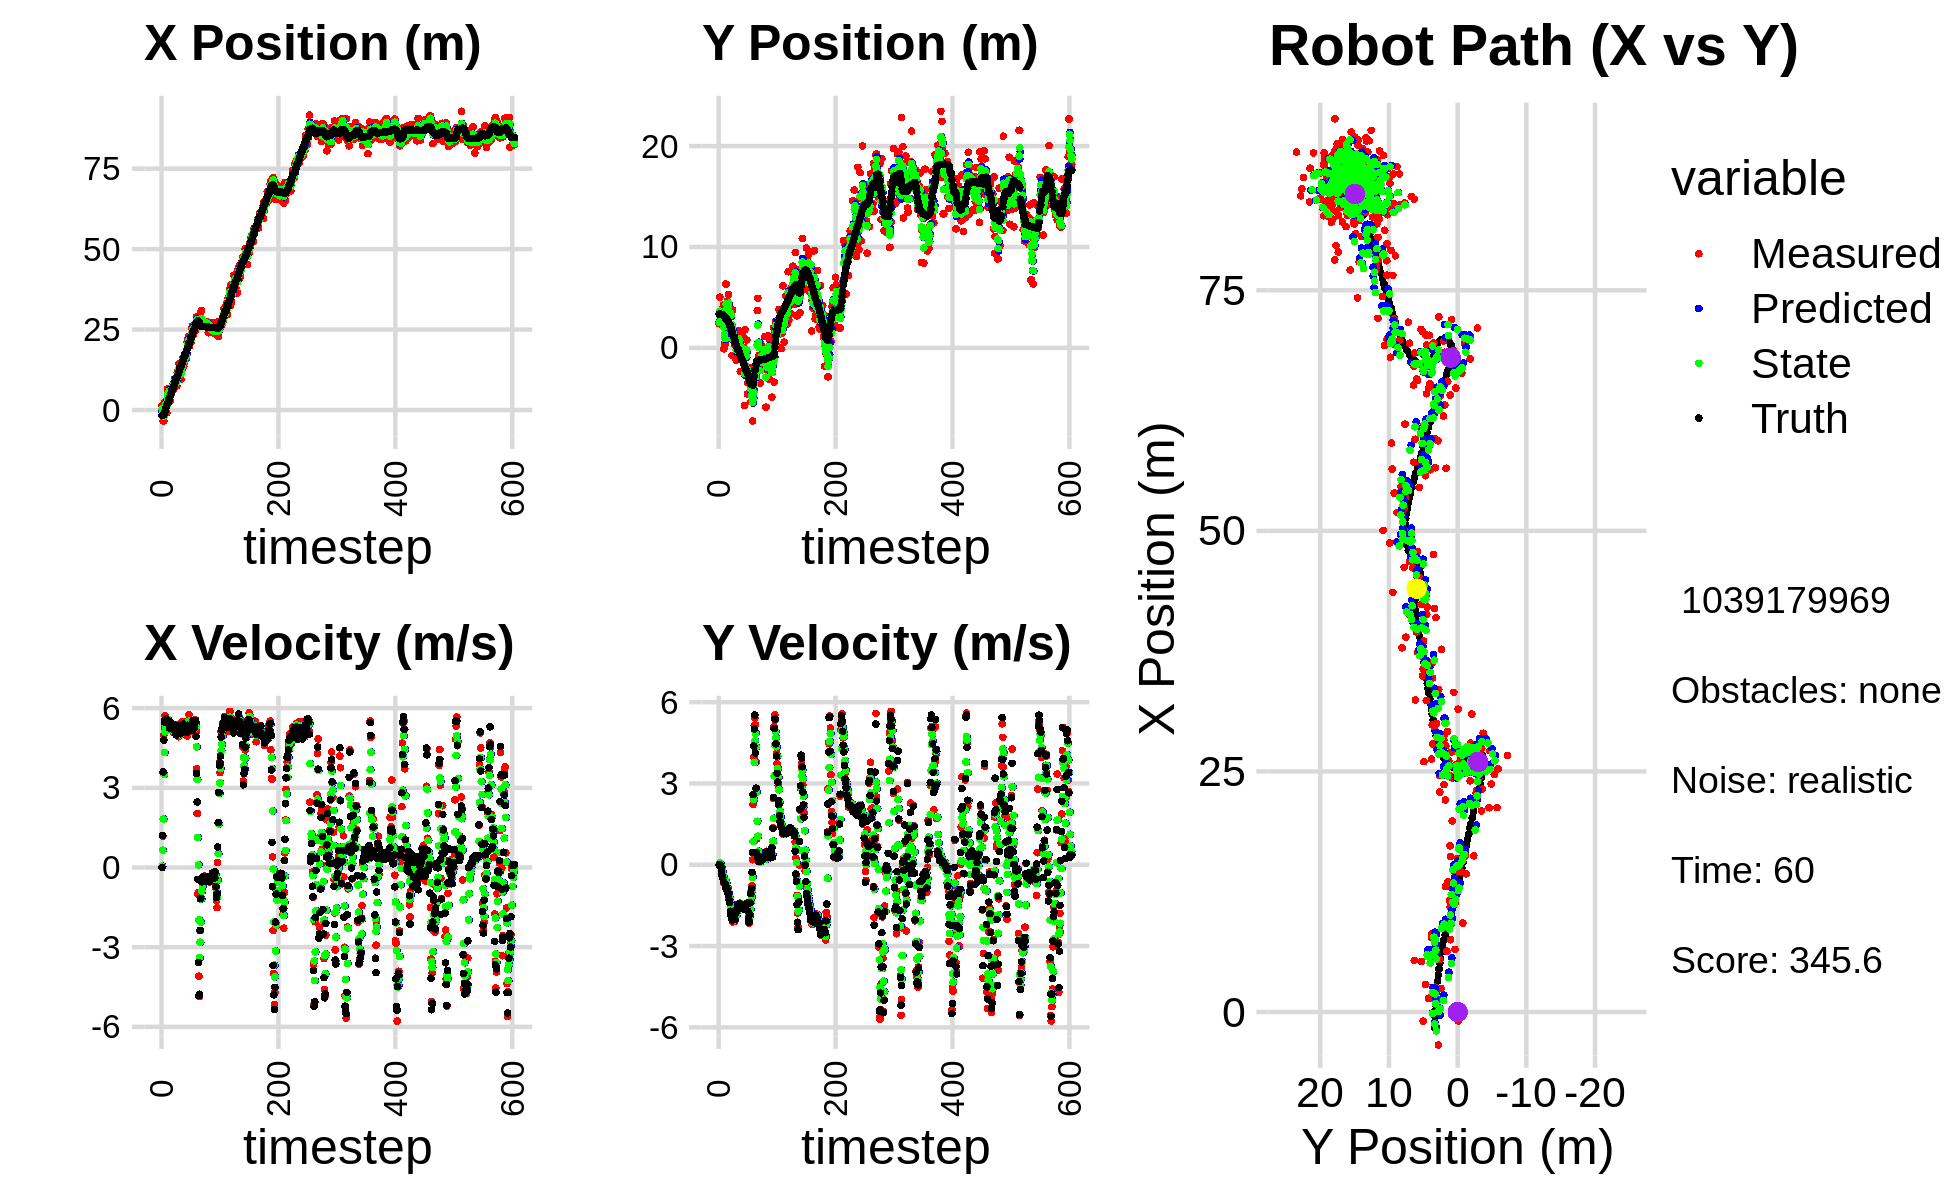

The file beside this chart, header and first rows:
-1.050297260456726223e+00, 3.815405279304852293e+00, 0.000000000000000000e+00, 0.000000000000000000e+00, 0.000000000000000000e+00, 0.000000000000000000e+00, 0.000000000000000000e+00, 0.000000000000000000e+00, -3.432249644518418630e-01, 2.540273083298160373e+00, 0.000000000000000000e+00, 0.000000000000000000e+00, -1.675189614557681450e+00, 3.341225147535000772e+00, 0.000000000000000000e+00, 0.000000000000000000e+00, 0.000000000000000000e+00, -5.792299052700400352e-04
1.331783652538013341e+00, 2.388336359903664441e+00, 0.000000000000000000e+00, 0.000000000000000000e+00, -3.432249644518418630e-01, 2.540273083298160373e+00, 0.000000000000000000e+00, 0.000000000000000000e+00, 3.397978594115807494e-01, 2.503703798657879620e+00, 4.991070595203044025e-02, -4.805574819064094283e-03, -1.675189614557681450e+00, 3.341225147535000772e+00, 0.000000000000000000e+00, 0.000000000000000000e+00, 0.000000000000000000e+00, -7.300432480406016111e-05
-9.548523430792543731e-01, 5.022404816693488705e+00, 1.177000042639879007e+00, 8.592609355992585584e-05, 3.447889300067837892e-01, 2.503223241175973168e+00, 4.991070595203044025e-02, -4.805574819064094283e-03, -1.472873688123570446e-01, 3.633869068539697267e+00, 6.515517598798494792e-01, 6.795237450311525373e-02, -1.671897530732524118e+00, 3.341225173415505179e+00, 1.199999999999999956e+00, 0.000000000000000000e+00, 1.200000047683715820e+00, -7.300432480406016111e-05
-3.418839574351984378e+00, 2.809278086320195378e+00, 3.560999590543506343e+00, -1.921053044078196211e-03, -8.213219282437209112e-02, 3.640664305990009009e+00, 6.515517598798494792e-01, 6.795237450311525373e-02, -1.248993978733564436e+00, 3.314499608515587337e+00, 1.827851538006581178e+00, 2.078000353658128463e-02, -1.484153390427269237e+00, 3.340815560082811775e+00, 3.600000000000000089e+00, -3.099999999999999978e-02, 3.599999904632568359e+00, 5.394701147451996803e-04
-3.418839574351984378e+00, 2.809278086320195378e+00, 4.997681678509946046e+00, -5.642064596543328731e-02, -1.066208824932906252e+00, 3.316577608869245353e+00, 1.827851538006581178e+00, 2.078000353658128463e-02, -1.960330942189833170e+00, 3.099782360141622117e+00, 3.508557223718485663e+00, -3.215620349357508484e-02, -1.484153390427269237e+00, 3.340815560082811775e+00, 4.799000000000000377e+00, -8.699999999999999400e-02, 4.800000190734863281e+00, 1.128888409584760666e-02
2.467925905683141519e+00, 2.435542561855761345e+00, 5.257816454239361725e+00, -1.829993967145300549e-01, -1.609475219817984470e+00, 3.096566739792264489e+00, 3.508557223718485663e+00, -3.215620349357508484e-02, 6.106499733541448371e-02, 2.826603429702171599e+00, 4.328605018912102587e+00, -1.151474705483683525e-01, -1.008460640676063003e+00, 3.333984353042414028e+00, 5.474000000000000199e+00, -2.389999999999999902e-01, 5.479000091552734375e+00, 3.479116410017013550e-02
1.439434528355395093e+00, 3.835134673714786668e+00, 5.713876861805613494e+00, -3.567003170244630317e-01, 4.939254992266247646e-01, 2.815088682647334917e+00, 4.328605018912102587e+00, -1.151474705483683525e-01, 8.679591427044988095e-01, 3.229705923138720181e+00, 5.108163769864247250e+00, -2.096209829919482848e-01, -3.738018273283137405e-01, 3.310437370705300086e+00, 5.568999999999999950e+00, -4.010000000000000231e-01, 5.583000183105468750e+00, 6.234611570835113525e-02
2.588718533516628284e+00, 3.317065028871869714e+00, 5.538293625619969518e+00, -4.676202430533147880e-01, 1.378775519690923712e+00, 3.208743824839525249e+00, 5.108163769864247250e+00, -2.096209829919482848e-01, 1.867889997651895007e+00, 3.249670972766384391e+00, 5.315246287152548987e+00, -3.286582074640803097e-01, 1.557582616011993770e-01, 3.277238493611429160e+00, 5.588000000000000078e+00, -4.719999999999999751e-01, 5.607999801635742188e+00, 8.423420041799545288e-02
1.428313493810161594e+00, 4.237916244230935270e+00, 5.485818265813261263e+00, -5.857381182925051055e-01, 2.399414626367149861e+00, 3.216805152019976521e+00, 5.315246287152548987e+00, -3.286582074640803097e-01, 2.026552324695475527e+00, 3.630645203314370573e+00, 5.380470472600309861e+00, -4.313905126969197479e-01, 7.970813511324672529e-01, 3.221840276046358476e+00, 5.602000000000000313e+00, -5.979999999999999760e-01, 5.633999824523925781e+00, 1.063701510429382324e-01
-9.425951241963246297e-01, -9.720751780003594744e-02, 5.560820442193499247e+00, -6.696828573768465187e-01, 2.564599371955506690e+00, 3.587506152044678487e+00, 5.380470472600309861e+00, -4.313905126969197479e-01, 1.206180641448298063e+00, 2.069275137615941507e+00, 5.406231547168976803e+00, -6.175816606589408231e-01, 1.440616965022518015e+00, 3.152477530919319815e+00, 5.458999999999999631e+00, -6.570000000000000284e-01, 5.498000144958496094e+00, 1.198516041040420532e-01
6.504387259308433755e+00, 3.844660953560901095e-01, 5.398990108039935620e+00, -6.501938266280925527e-01, 1.746803796165195877e+00, 2.007516971550047380e+00, 5.406231547168976803e+00, -6.175816606589408231e-01, 3.583302045992837748e+00, 1.337232422500338913e+00, 5.531510746441647974e+00, -6.752478393158781733e-01, 2.067524313486413412e+00, 3.076356095925478762e+00, 5.455000000000000071e+00, -6.879999999999999449e-01, 5.498000144958496094e+00, 1.198516041040420532e-01
6.504387259308433755e+00, 3.844660953560901095e-01, 5.544563820130267828e+00, -7.344796246949237828e-01, 4.136453120637002101e+00, 1.269707638568751129e+00, 5.531510746441647974e+00, -6.752478393158781733e-01, 5.058046995874097007e+00, 9.043762955083776145e-01, 5.575156426853320468e+00, -7.213131093880641442e-01, 2.067524313486413412e+00, 3.076356095925478762e+00, 5.450999999999999623e+00, -7.229999999999999760e-01, 5.498000144958496094e+00, 1.317016333341598511e-01
5.370496153617553503e+00, 6.314200294934241064e+00, 5.246207893439654768e+00, -7.602006265174396926e-01, 5.615562638559429054e+00, 8.322449845695711890e-01, 5.575156426853320468e+00, -7.213131093880641442e-01, 5.516128857735200341e+00, 3.090399229247124069e+00, 5.393860458607020014e+00, -6.028207260397095979e-01, 3.229351401253583109e+00, 2.913606538232350385e+00, 5.402000000000000135e+00, -8.419999999999999707e-01, 5.467000007629394531e+00, 1.439031660556793213e-01
5.370496153617553503e+00, 6.314200294934241064e+00, 5.504123759759483647e+00, -8.924124716606062213e-01, 6.055514903595902609e+00, 3.030117156643153287e+00, 5.393860458607020014e+00, -6.028207260397095979e-01, 5.792940570998888816e+00, 4.375746282394761266e+00, 5.432413367427395556e+00, -6.718351375826432381e-01, 3.229351401253583109e+00, 2.913606538232350385e+00, 5.501999999999999780e+00, -9.110000000000000320e-01, 5.577000141143798828e+00, 1.607365161180496216e-01
5.468022108131552983e+00, 2.667642814713035104e+00, 5.330580218253537339e+00, -8.816587875546225694e-01, 6.336181907741628372e+00, 4.308562768636496898e+00, 5.432413367427395556e+00, -6.718351375826432381e-01, 5.999089125796782440e+00, 3.627466421565603838e+00, 5.355759663526055370e+00, -8.173206715347649531e-01, 3.855459570511470258e+00, 2.811465097648144784e+00, 5.240000000000000213e+00, -8.669999999999999929e-01, 5.310999870300292969e+00, 1.639124900102615356e-01
2.851687550534096172e+00, 4.644995344983898100e+00, 5.313219686826690769e+00, -9.642082708033337113e-01, 6.534665092149388066e+00, 3.545734354412127143e+00, 5.355759663526055370e+00, -8.173206715347649531e-01, 5.102008334191971528e+00, 3.995089780206249941e+00, 5.274327597746450991e+00, -8.640004776528275032e-01, 4.466719031397478723e+00, 2.709354652850147982e+00, 5.233999999999999986e+00, -9.050000000000000266e-01, 5.310999870300292969e+00, 1.795197725296020508e-01
6.234465241618781128e+00, 3.999231948327292230e+00, 5.400070736704623897e+00, -1.069701967176325486e+00, 5.629441093966616627e+00, 3.908689732440967290e+00, 5.274327597746450991e+00, -8.640004776528275032e-01, 5.865461927340796855e+00, 3.941094308585840977e+00, 5.356094054686628247e+00, -9.640524315648103526e-01, 5.087120413829926413e+00, 2.595880044883725368e+00, 5.447000000000000064e+00, -1.048000000000000043e+00, 5.546999931335449219e+00, 1.955586969852447510e-01
5.251796245628519877e+00, 5.269557608345601274e+00, 5.406179220658059670e+00, -1.201112574727891014e+00, 6.401071332809459946e+00, 3.844689065429359953e+00, 5.356094054686628247e+00, -9.640524315648103526e-01, 5.956182462548579082e+00, 4.426070248574959010e+00, 5.359212887886867449e+00, -1.046700877552397824e+00, 5.608072638626563133e+00, 2.492206228686545177e+00, 5.277000000000000135e+00, -1.145000000000000018e+00, 5.399000167846679688e+00, 2.186230123043060303e-01
6.327073096937115615e+00, 1.554076326705794431e+00, 5.326130815226377990e+00, -1.183327898632893449e+00, 6.492103751337265471e+00, 4.321400160819719005e+00, 5.359212887886867449e+00, -1.046700877552397824e+00, 6.427697639023070231e+00, 3.178766249070238192e+00, 5.337687184236562743e+00, -1.182268865738507646e+00, 6.213562369536186125e+00, 2.356131805322366546e+00, 5.285999999999999588e+00, -1.312999999999999945e+00, 5.447000026702880859e+00, 2.186230123043060303e-01
7.758252024759245025e+00, 3.796156122242302811e+00, 5.138820187605287693e+00, -1.301203033045345236e+00, 6.961466357446726150e+00, 3.060539362496387472e+00, 5.337687184236562743e+00, -1.182268865738507646e+00, 7.264800069612925348e+00, 3.360757594305386675e+00, 5.260128544228999559e+00, -1.223287516289047749e+00, 6.819738745691819481e+00, 2.200680090517883158e+00, 5.277000000000000135e+00, -1.393000000000000016e+00, 5.458000183105468750e+00, 2.479979842901229858e-01
7.758252024759245025e+00, 3.796156122242302811e+00, 5.260219995408691673e+00, -1.568185219581855971e+00, 7.790812924035825482e+00, 3.238428842676481789e+00, 5.260128544228999559e+00, -1.223287516289047749e+00, 7.778221905395795055e+00, 3.460152767279097930e+00, 5.259349056106960241e+00, -1.380447506982431793e+00, 6.819738745691819481e+00, 2.200680090517883158e+00, 5.381999999999999673e+00, -1.715000000000000080e+00, 5.647999763488769531e+00, 2.897326052188873291e-01
6.397426009325365648e+00, 3.181492282264999361e+00, 5.082764529664176578e+00, -1.778688337243242712e+00, 8.304156811006491168e+00, 3.322108016580854972e+00, 5.259349056106960241e+00, -1.380447506982431793e+00, 7.558505398452776802e+00, 3.254760039102008840e+00, 5.143489764327042302e+00, -1.573927677129073999e+00, 7.430292486670301955e+00, 2.015347673039519005e+00, 5.190999999999999837e+00, -1.875000000000000000e+00, 5.519000053405761719e+00, 3.366258740425109863e-01
9.687683820927558642e+00, 1.282155289236178719e+00, 5.125385851154431904e+00, -1.913704001549688449e+00, 8.072854374885480411e+00, 3.097367271389101617e+00, 5.143489764327042302e+00, -1.573927677129073999e+00, 8.697151837118749285e+00, 2.342313162771867407e+00, 5.174696195615386962e+00, -1.785625664215565012e+00, 8.033262610641912715e+00, 1.803182555544737831e+00, 5.161999999999999922e+00, -1.927999999999999936e+00, 5.510000228881835938e+00, 3.573474884033203125e-01
9.243948518804561587e+00, -7.660977112749759455e-01, 5.095316546093362930e+00, -1.992383603593578023e+00, 9.214621456680287537e+00, 2.163750596350310751e+00, 5.174696195615386962e+00, -1.785625664215565012e+00, 9.223667026982955264e+00, 9.518983835774550428e-01, 5.138320681388861999e+00, -1.948342021506968447e+00, 8.625500083100721582e+00, 1.579211784531451501e+00, 5.179000000000000270e+00, -2.025999999999999801e+00, 5.560999870300292969e+00, 3.727433085441589355e-01
8.145868539904766337e+00, 3.739365292846707600e+00, 5.269370590552099110e+00, -2.109670808885211635e+00, 9.737499095121840753e+00, 7.570641814267582426e-01, 5.138320681388861999e+00, -1.948342021506968447e+00, 9.124328588500343784e+00, 1.981209390618259958e+00, 5.166340042430705104e+00, -1.956293732966907450e+00, 9.218647361022894060e+00, 1.345154477686842931e+00, 5.094999999999999751e+00, -2.041999999999999815e+00, 5.488999843597412109e+00, 3.808208703994750977e-01
7.508688092093714239e+00, 1.023148997482875577e+00, 5.179319572252551573e+00, -2.073617545719859123e+00, 9.640962592743413495e+00, 1.785580017321569235e+00, 5.166340042430705104e+00, -1.956293732966907450e+00, 8.813720556992848287e+00, 1.468702506122260276e+00, 5.133065065701307716e+00, -2.029281326214740666e+00, 9.799909949454955083e+00, 1.113747312504097309e+00, 4.991999999999999993e+00, -1.975000000000000089e+00, 5.368999958038330078e+00, 3.808208703994750977e-01
7.508688092093714239e+00, 1.023148997482875577e+00, 4.995805982484252894e+00, -1.953053226998078706e+00, 9.327027063562979947e+00, 1.265774373500786254e+00, 5.133065065701307716e+00, -2.029281326214740666e+00, 8.620648485216866774e+00, 1.167611578841131204e+00, 5.017639943240589595e+00, -1.997545956692196478e+00, 9.799909949454955083e+00, 1.113747312504097309e+00, 5.000000000000000000e+00, -1.955999999999999961e+00, 5.368999958038330078e+00, 3.726704716682434082e-01
1.158392906188016092e+01, 1.178768170797668713e+00, 5.387116021413820732e+00, -2.094608172716581507e+00, 9.122412479540924934e+00, 9.678569831719114891e-01, 5.017639943240589595e+00, -1.997545956692196478e+00, 1.008823978418158163e+01, 1.052425695458340638e+00, 5.236815278927116069e+00, -2.039573826214732044e+00, 1.037844884381655142e+01, 8.881442088993504180e-01, 5.200000000000000178e+00, -2.011000000000000121e+00, 5.574999809265136719e+00, 3.708297908306121826e-01
1.219929552040260923e+01, 2.307574584098519010e-01, 5.212851698090945618e+00, -1.973740574492188760e+00, 1.061192131207429412e+01, 8.484683128368674110e-01, 5.236815278927116069e+00, -2.039573826214732044e+00, 1.122572141274067015e+01, 5.956456493999802149e-01, 5.263341952199227514e+00, -2.021888081106500312e+00, 1.097128522375420623e+01, 6.583463685395690712e-01, 5.339000000000000412e+00, -2.021999999999999797e+00, 5.709000110626220703e+00, 3.619490861892700195e-01
1.092359119614131657e+01, 1.097614719437495667e+00, 4.921059162418526256e+00, -1.747129644553898631e+00, 1.175205560796059245e+01, 3.934568412893301725e-01, 5.263341952199227514e+00, -2.021888081106500312e+00, 1.142092769240043282e+01, 6.900712714156491678e-01, 5.086684462518215710e+00, -1.874043003115478889e+00, 1.158445203254579781e+01, 4.304105774231711812e-01, 5.075000000000000178e+00, -1.776000000000000023e+00, 5.376999855041503906e+00, 3.411499261856079102e-01
1.435520923128488491e+01, -1.216407583443990470e+00, 5.325624141845568538e+00, -1.791895094090724783e+00, 1.192959613865225421e+01, 5.026669711041013011e-01, 5.086684462518215710e+00, -1.874043003115478889e+00, 1.287340906744645430e+01, -2.032321365591652773e-01, 5.267637991199588754e+00, -1.874384676085367962e+00, 1.207028234015963264e+01, 2.621180549156673645e-01, 5.301999999999999602e+00, -1.743999999999999995e+00, 5.581999778747558594e+00, 3.245679140090942383e-01
1.140723717161523076e+01, 2.958116663215156206e-01, 5.187460144298241538e+00, -1.614852068976841082e+00, 1.340017286656641282e+01, -3.906706041677020513e-01, 5.267637991199588754e+00, -1.874384676085367962e+00, 1.262469499132410888e+01, -1.017151066284654459e-01, 5.191724433298288588e+00, -1.734038933981433717e+00, 1.267775952829635067e+01, 6.380982537660911946e-02, 5.203999999999999737e+00, -1.643000000000000016e+00, 5.456999778747558594e+00, 3.017905056476593018e-01
9.493094801756523538e+00, 1.090385867503708139e+00, 4.979584252292787561e+00, -1.473427300650079985e+00, 1.314386743465393792e+01, -2.751190000266088287e-01, 5.191724433298288588e+00, -1.734038933981433717e+00, 1.172624251037941789e+01, 2.930045482031651272e-01, 4.995703795143938031e+00, -1.574039310856771179e+00, 1.326948773874612364e+01, -1.163557033683234321e-01, 5.036999999999999922e+00, -1.500999999999999890e+00, 5.256000041961669922e+00, 2.876852452754974365e-01
9.493094801756523538e+00, 1.090385867503708139e+00, 5.310406118215538207e+00, -1.571315386121903135e+00, 1.222581288989381143e+01, 1.356006171174879982e-01, 4.995703795143938031e+00, -1.574039310856771179e+00, 1.117433888267379949e+01, 5.289581199987083426e-01, 5.091916304058854870e+00, -1.551447801101933921e+00, 1.326948773874612364e+01, -1.163557033683234321e-01, 5.266000000000000014e+00, -1.508000000000000007e+00, 5.477000236511230469e+00, 2.876852452754974365e-01
1.304599654680940546e+01, 1.724266959057619841e+00, 5.472920438152253375e+00, -1.549350889128470410e+00, 1.168353051307968471e+01, 3.738133398885149505e-01, 5.091916304058854870e+00, -1.551447801101933921e+00, 1.221916343854203468e+01, 9.298821094915965535e-01, 5.318188312351175284e+00, -1.518697309806437579e+00, 1.386066854022874750e+01, -2.886274323774776218e-01, 5.293000000000000149e+00, -1.465000000000000080e+00, 5.492000102996826172e+00, 2.758754491806030273e-01
1.444534057324897525e+01, 3.597778215915017896e-01, 5.224970067134775853e+00, -1.433322781175657035e+00, 1.275098226977715221e+01, 7.780123785109527290e-01, 5.318188312351175284e+00, -1.518697309806437579e+00, 1.340570379444540805e+01, 6.077619565280700797e-01, 5.306932565890812192e+00, -1.486810305925375442e+00, 1.436654698794520257e+01, -4.291697016964756695e-01, 5.233999999999999986e+00, -1.453999999999999959e+00, 5.432000160217285156e+00, 2.677355110645294189e-01
1.616469407080043652e+01, 1.030083371978341766e+00, 5.096485530995995994e+00, -1.417721703562972335e+00, 1.393639705103448989e+01, 4.590809259355325134e-01, 5.306932565890812192e+00, -1.486810305925375442e+00, 1.479446190420313378e+01, 6.957595974807917472e-01, 5.253132187770668260e+00, -1.439617476349567049e+00, 1.496986615607113436e+01, -5.961742860738850069e-01, 5.166000000000000369e+00, -1.429000000000000048e+00, 5.360000133514404297e+00, 2.713168263435363770e-01
1.623144465646202761e+01, -2.340545461711939890e+00, 5.503264277284417361e+00, -1.503697583908183200e+00, 1.531977512298020017e+01, 5.517978498458350201e-01, 5.253132187770668260e+00, -1.439617476349567049e+00, 1.568019195745475969e+01, -6.410719766595222024e-01, 5.390018810049990172e+00, -1.535465711073146666e+00, 1.556394422024421509e+01, -7.605867852311400945e-01, 5.400000000000000355e+00, -1.475999999999999979e+00, 5.598000049591064453e+00, 2.667267918586730957e-01
1.352925288663125869e+01, 1.387946798418068450e+00, 5.174789015092471800e+00, -1.457029124616738613e+00, 1.621919383845975915e+01, -7.946185477668368247e-01, 5.390018810049990172e+00, -1.535465711073146666e+00, 1.517301333993698087e+01, 1.058378638282385653e-01, 5.217583302434852577e+00, -1.446119434359770084e+00, 1.618316876850651909e+01, -9.311862454423475155e-01, 5.331000000000000405e+00, -1.502000000000000002e+00, 5.538000106811523438e+00, 2.744574844837188721e-01
1.457703435397864666e+01, -4.557352527932924113e-01, 5.165783844257915369e+00, -1.506598395723094619e+00, 1.569477167018046693e+01, -3.877407960773845974e-02, 5.217583302434852577e+00, -1.446119434359770084e+00, 1.525985034283826991e+01, -2.119447805450886124e-01, 5.170785956226708890e+00, -1.484755536151856958e+00, 1.679434812085932194e+01, -1.106207417021061401e+00, 5.302999999999999936e+00, -1.544999999999999929e+00, 5.524000167846679688e+00, 2.837783098220825195e-01
1.622768163653160656e+01, -1.156465986377706479e+00, 5.269726207790296435e+00, -1.546625625756034017e+00, 1.577692893846094080e+01, -3.604203341602743027e-01, 5.170785956226708890e+00, -1.484755536151856958e+00, 1.595365041103658754e+01, -6.896120600527984035e-01, 5.231337210208987010e+00, -1.533548002265514132e+00, 1.729806363581435491e+01, -1.253358410329540540e+00, 5.203999999999999737e+00, -1.522000000000000020e+00, 5.421999931335449219e+00, 2.854760587215423584e-01
1.622768163653160656e+01, -1.156465986377706479e+00, 5.263009543197533446e+00, -1.544654334427194353e+00, 1.647678413205748527e+01, -8.429668602793498611e-01, 5.231337210208987010e+00, -1.533548002265514132e+00, 1.638102152879270790e+01, -9.723536147635565285e-01, 5.241513411489792773e+00, -1.545990618516408732e+00, 1.729806363581435491e+01, -1.253358410329540540e+00, 5.309999999999999609e+00, -1.576999999999999957e+00, 5.539999961853027344e+00, 2.854760587215423584e-01
1.727320134660248030e+01, 1.107534839742838839e+00, 5.277881032956938334e+00, -1.592840521877804560e+00, 1.690517286994168700e+01, -1.126952676615197380e+00, 5.241513411489792773e+00, -1.545990618516408732e+00, 1.704849099102694154e+01, -2.079485287141578098e-01, 5.268440686531256745e+00, -1.516913607940067132e+00, 1.790169560883914102e+01, -1.431824729965372356e+00, 5.267999999999999794e+00, -1.633999999999999897e+00, 5.515999794006347656e+00, 2.931031882762908936e-01
1.594348871655042110e+01, 5.040009171937512300e-02, 5.213517043907701876e+00, -1.605074515565233062e+00, 1.757533505968006793e+01, -3.596398895081645009e-01, 5.268440686531256745e+00, -1.516913607940067132e+00, 1.694102629652989123e+01, -1.928294907817270643e-01, 5.209455657982216437e+00, -1.550358191449229928e+00, 1.850827062074645823e+01, -1.618252799895559368e+00, 5.201999999999999957e+00, -1.592000000000000082e+00, 5.440000057220458984e+00, 2.986593246459960938e-01
2.123920214138216522e+01, -5.727936791479677936e+00, 4.951048871133919782e+00, -1.474676212818745391e+00, 1.746197186232811305e+01, -3.478653099266501014e-01, 5.209455657982216437e+00, -1.550358191449229928e+00, 1.891882439964026474e+01, -2.561475365144901595e+00, 5.167211023195367403e+00, -1.638293770290528917e+00, 1.910739552960613707e+01, -1.800024555567068196e+00, 5.091000000000000192e+00, -1.510000000000000009e+00, 5.309999942779541016e+00, 2.894843220710754395e-01
2.204171192660499301e+01, 1.782766772628863849e+00, 5.474832697011230209e+00, -1.600569553696018277e+00, 1.943554550195980113e+01, -2.725304742173954686e+00, 5.167211023195367403e+00, -1.638293770290528917e+00, 2.045432610780478200e+01, -8.676814946925124339e-01, 5.367276523539280753e+00, -1.518020682288465428e+00, 1.959408986570295852e+01, -1.943778084353936286e+00, 5.355999999999999872e+00, -1.560999999999999943e+00, 5.578000068664550781e+00, 2.844241261482238770e-01
2.278918039766841730e+01, -2.703360722832996998e+00, 5.309050987387605502e+00, -1.547539961939296882e+00, 2.099105376015871016e+01, -1.019483562921358999e+00, 5.367276523539280753e+00, -1.518020682288465428e+00, 2.168606520430410356e+01, -1.713541152149832270e+00, 5.379621683624458583e+00, -1.571451643712018953e+00, 2.020741117002963705e+01, -2.122823761081318317e+00, 5.246000000000000441e+00, -1.536000000000000032e+00, 5.467000007629394531e+00, 2.836320996284484863e-01
1.986163037993647507e+01, 7.806519998913009628e-01, 5.751646284774625251e+00, -1.527405826026533520e+00, 2.222402737266654782e+01, -1.870686316521034120e+00, 5.379621683624458583e+00, -1.571451643712018953e+00, 2.131775047793183475e+01, -7.776625547588655873e-01, 5.510521938492959571e+00, -1.490019158004659339e+00, 2.081420648060034040e+01, -2.292983101315158923e+00, 5.339999999999999858e+00, -1.431999999999999940e+00, 5.528999805450439453e+00, 2.595686912536621094e-01
1.986163037993647507e+01, 7.806519998913009628e-01, 5.394040649864728643e+00, -1.432440158261604868e+00, 2.186880267178112902e+01, -9.266644705593315434e-01, 5.510521938492959571e+00, -1.490019158004659339e+00, 2.108882706592823553e+01, -2.222991428734272246e-01, 5.405865356192007809e+00, -1.422418581967717088e+00, 2.081420648060034040e+01, -2.292983101315158923e+00, 5.291000000000000369e+00, -1.417999999999999927e+00, 5.478000164031982422e+00, 2.595686912536621094e-01
2.122986781619950847e+01, -4.573152826968036599e+00, 5.536827141505765049e+00, -1.494580789551146038e+00, 2.162941360154743720e+01, -3.645410010701989334e-01, 5.405865356192007809e+00, -1.422418581967717088e+00, 2.147791822669167061e+01, -2.099585636694250468e+00, 5.460756105132276161e+00, -1.552912640470812677e+00, 2.142510735960711443e+01, -2.455438182863991514e+00, 5.352000000000000313e+00, -1.459999999999999964e+00, 5.547999858856201172e+00, 2.636508047580718994e-01
2.090659856765491398e+01, -3.458696709559031301e+00, 5.366281213349302526e+00, -1.645841425268830926e+00, 2.202399383720489823e+01, -2.254876900741331625e+00, 5.460756105132276161e+00, -1.552912640470812677e+00, 2.158907475773709095e+01, -2.752734028773695663e+00, 5.387802968206935716e+00, -1.626054173712679241e+00, 2.203650701062330697e+01, -2.625702427134751993e+00, 5.160999999999999588e+00, -1.705999999999999961e+00, 5.434999942779541016e+00, 2.975926995277404785e-01
2.300165051237197389e+01, -2.732069474739753812e+00, 5.227437846760779827e+00, -1.894067824013047519e+00, 2.212785505455778434e+01, -2.915339446144963542e+00, 5.387802968206935716e+00, -1.626054173712679241e+00, 2.246247582480041416e+01, -2.846136179913767883e+00, 5.328384904864623017e+00, -1.751933227392936887e+00, 2.253243863605599628e+01, -2.789161251699793898e+00, 5.166000000000000369e+00, -2.000999999999999890e+00, 5.539999961853027344e+00, 3.476184606552124023e-01
2.545157516011694199e+01, -2.694498794243244788e+00, 5.345528239023977335e+00, -2.156159349905275135e+00, 2.299531431528687619e+01, -3.021329502653061549e+00, 5.328384904864623017e+00, -1.751933227392936887e+00, 2.394702980178411167e+01, -2.896069443759434758e+00, 5.393094493757327079e+00, -1.941442088043788372e+00, 2.312505662424459985e+01, -3.015650794934126466e+00, 5.246000000000000441e+00, -2.115000000000000213e+00, 5.656000137329101562e+00, 3.833974897861480713e-01
2.617257654624251018e+01, -1.972027943859390842e+00, 5.298929060826304216e+00, -1.854277501411864426e+00, 2.448633925115984411e+01, -3.090213652563813529e+00, 5.393094493757327079e+00, -1.941442088043788372e+00, 2.513768134254266329e+01, -2.627649253232144488e+00, 5.382278369116909822e+00, -1.873708570925644024e+00, 2.372875535503731470e+01, -3.250505016861196417e+00, 5.213000000000000078e+00, -1.826000000000000068e+00, 5.524000167846679688e+00, 3.366163671016693115e-01
2.317803907397502527e+01, -3.616952063297537379e+00, 5.473602800583652339e+00, -1.380469907713722799e+00, 2.567590917945435436e+01, -2.815020110324709002e+00, 5.382278369116909822e+00, -1.873708570925644024e+00, 2.471054860456321123e+01, -3.133861370206703079e+00, 5.371019129491279465e+00, -1.651825948134626021e+00, 2.434161889507834786e+01, -3.440556096027592936e+00, 5.530999999999999694e+00, -1.397000000000000020e+00, 5.704999923706054688e+00, 2.470528632402420044e-01
2.469324597708845914e+01, -5.337743566933250250e+00, 5.425222444552984413e+00, -9.910524478828961481e-01, 2.524765051751234068e+01, -3.299043965020165725e+00, 5.371019129491279465e+00, -1.651825948134626021e+00, 2.503410670833614304e+01, -4.123226151488005087e+00, 5.385780581577432891e+00, -1.377437123199326541e+00, 2.486311471422515496e+01, -3.555507705679572528e+00, 5.277000000000000135e+00, -1.066999999999999948e+00, 5.383999824523925781e+00, 1.806827634572982788e-01
2.469324597708845914e+01, -5.337743566933250250e+00, 5.094692145506723335e+00, -9.306728292926664814e-01, 2.557268476649388589e+01, -4.260969863807937408e+00, 5.385780581577432891e+00, -1.377437123199326541e+00, 2.522528917013779903e+01, -4.694057749981112693e+00, 5.220560505401698137e+00, -1.184575861569719502e+00, 2.486311471422515496e+01, -3.555507705679572528e+00, 5.269000000000000128e+00, -8.750000000000000000e-01, 5.341000080108642578e+00, 1.806827634572982788e-01
2.436300158511979674e+01, -3.124335454656910649e+00, 5.421032900970724988e+00, -7.809826357461470137e-01, 2.574734522067796760e+01, -4.812515336138084798e+00, 5.220560505401698137e+00, -1.184575861569719502e+00, 2.521581146872819801e+01, -4.107820440475774326e+00, 5.288898192643876506e+00, -9.501390850765319973e-01, 2.546954381447096694e+01, -3.659380959632441588e+00, 5.463000000000000078e+00, -2.790000000000000258e-01, 5.469999790191650391e+00, 1.430808305740356445e-01
2.665352648460445550e+01, -7.259027766088354205e+00, 5.562901007673018761e+00, 1.857100131109749863e-01, 2.574470128799258717e+01, -4.202834348983427226e+00, 5.288898192643876506e+00, -9.501390850765319973e-01, 2.610311839666785261e+01, -5.435107980322855248e+00, 5.446049317630672348e+00, -4.672201993044528545e-01, 2.608953416344947129e+01, -3.713918731946641572e+00, 5.538999999999999702e+00, 4.570000000000000173e-01, 5.558000087738037109e+00, -3.337126970291137695e-02
2.714753735066665641e+01, -4.681953714742483008e+00, 5.096009556960480857e+00, 2.223575040127034885e+00, 2.664772332843092073e+01, -5.481830000253300916e+00, 5.446049317630672348e+00, -4.672201993044528545e-01, 2.683250430340335413e+01, -5.089583108949037538e+00, 5.286908765998613369e+00, 8.579013195036240269e-01, 2.671310842036443844e+01, -3.602221058714444535e+00, 4.935999999999999943e+00, 2.585999999999999854e+00, 5.572999954223632812e+00, -4.114334583282470703e-01
2.896964037399606084e+01, -3.728390113660842164e+00, 3.716662840638800702e+00, 3.986090221006637790e+00, 2.736119518000321449e+01, -5.003792976998675535e+00, 5.286908765998613369e+00, 8.579013195036240269e-01, 2.794749828301452510e+01, -4.406198072254509768e+00, 4.541241116401585565e+00, 2.410802887728498156e+00, 2.724474179737387303e+01, -3.250761078572670382e+00, 3.537999999999999812e+00, 4.381000000000000227e+00, 5.631000041961669922e+00, -8.203619718551635742e-01
... 544 more rows
